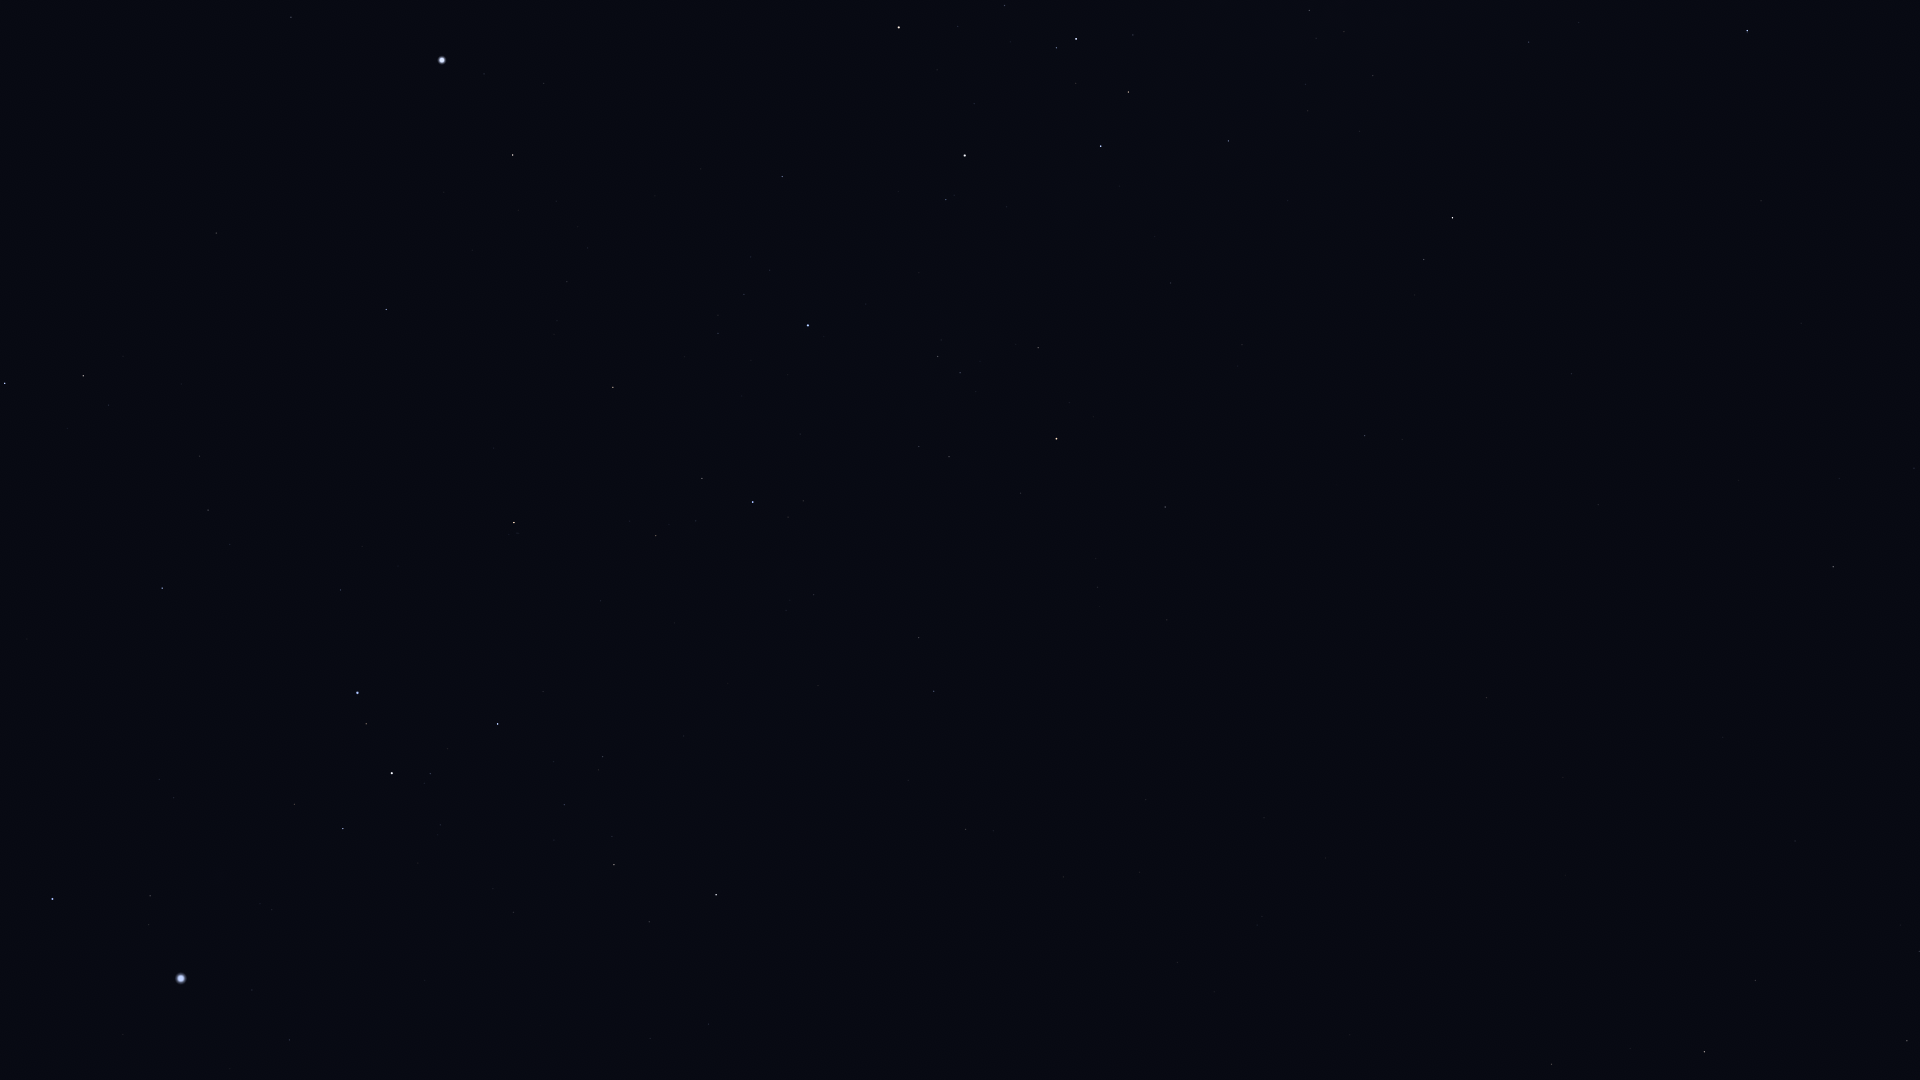

Source data for this figure (header and first rows):
Star_ID, Name, X, Y
26634, Phact, 5, 383
27321, HIP 27321, 291, 17
27628, Wazn, 83, 376
28199, HIP 28199, 108, 405
28328, HIP 28328, 216, 233
29034, Elkurud, 181, 384
29550, Amadioha, 125, 576
30122, Furud, 162, 588
30277, HIP 30277, 208, 510
30324, Mirzam, 52, 899
30438, Canopus, 442, 60
31416, HIP 31416, 173, 798
31592, HIP 31592, 150, 896
31685, HIP 31685, 386, 309
31895, Nosaxa, 453, 187
32349, Sirius, 181, 978
32759, HIP 32759, 340, 590
32768, HIP 32768, 513, 155
33165, HIP 33165, 293, 811
33347, HIP 33347, 252, 990
33579, Adhara, 357, 693
33856, Nganurganity, 366, 724
34045, Muliphein, 289, 1040
34444, Wezen, 392, 773
35037, HIP 35037, 430, 774
35264, HIP 35264, 514, 523
35904, Aludra, 497, 724
36377, HIP 36377, 613, 387
38041, Tapecue, 756, 138
38146, HIP 38146, 612, 863
38170, Azmidi, 614, 865
39429, Naos, 753, 502
39757, Tureis, 716, 895
41037, Avior, 899, 27
42515, HIP 42515, 919, 638
42536, HIP 42536, 946, 200
42568, HIP 42568, 958, 26
42828, HIP 42828, 934, 691
42913, Alsephina, 965, 155
43409, HIP 43409, 965, 829
44816, Suhail, 1056, 439
45080, HIP 45080, 1056, 48
45556, Aspidiske, 1076, 39
45941, Markeb, 1101, 146
46651, HIP 46651, 1165, 507
47202, Kalausi, 1189, 434
48235, Natasha, 1223, 265
48615, Felis, 1350, 1035
48774, HIP 48774, 1228, 141
48926, HIP 48926, 1316, 605
50191, HIP 50191, 1364, 436
51069, HIP 51069, 1551, 1064
51172, HIP 51172, 1486, 698
51232, HIP 51232, 1309, 10
51986, HIP 51986, 1424, 260
52521, Macondo, 1562, 612
52727, HIP 52727, 1452, 218
52943, HIP 52943, 1704, 1052
53740, Alkes, 1755, 980
54204, HIP 54204, 1723, 737
... 7 more rows
